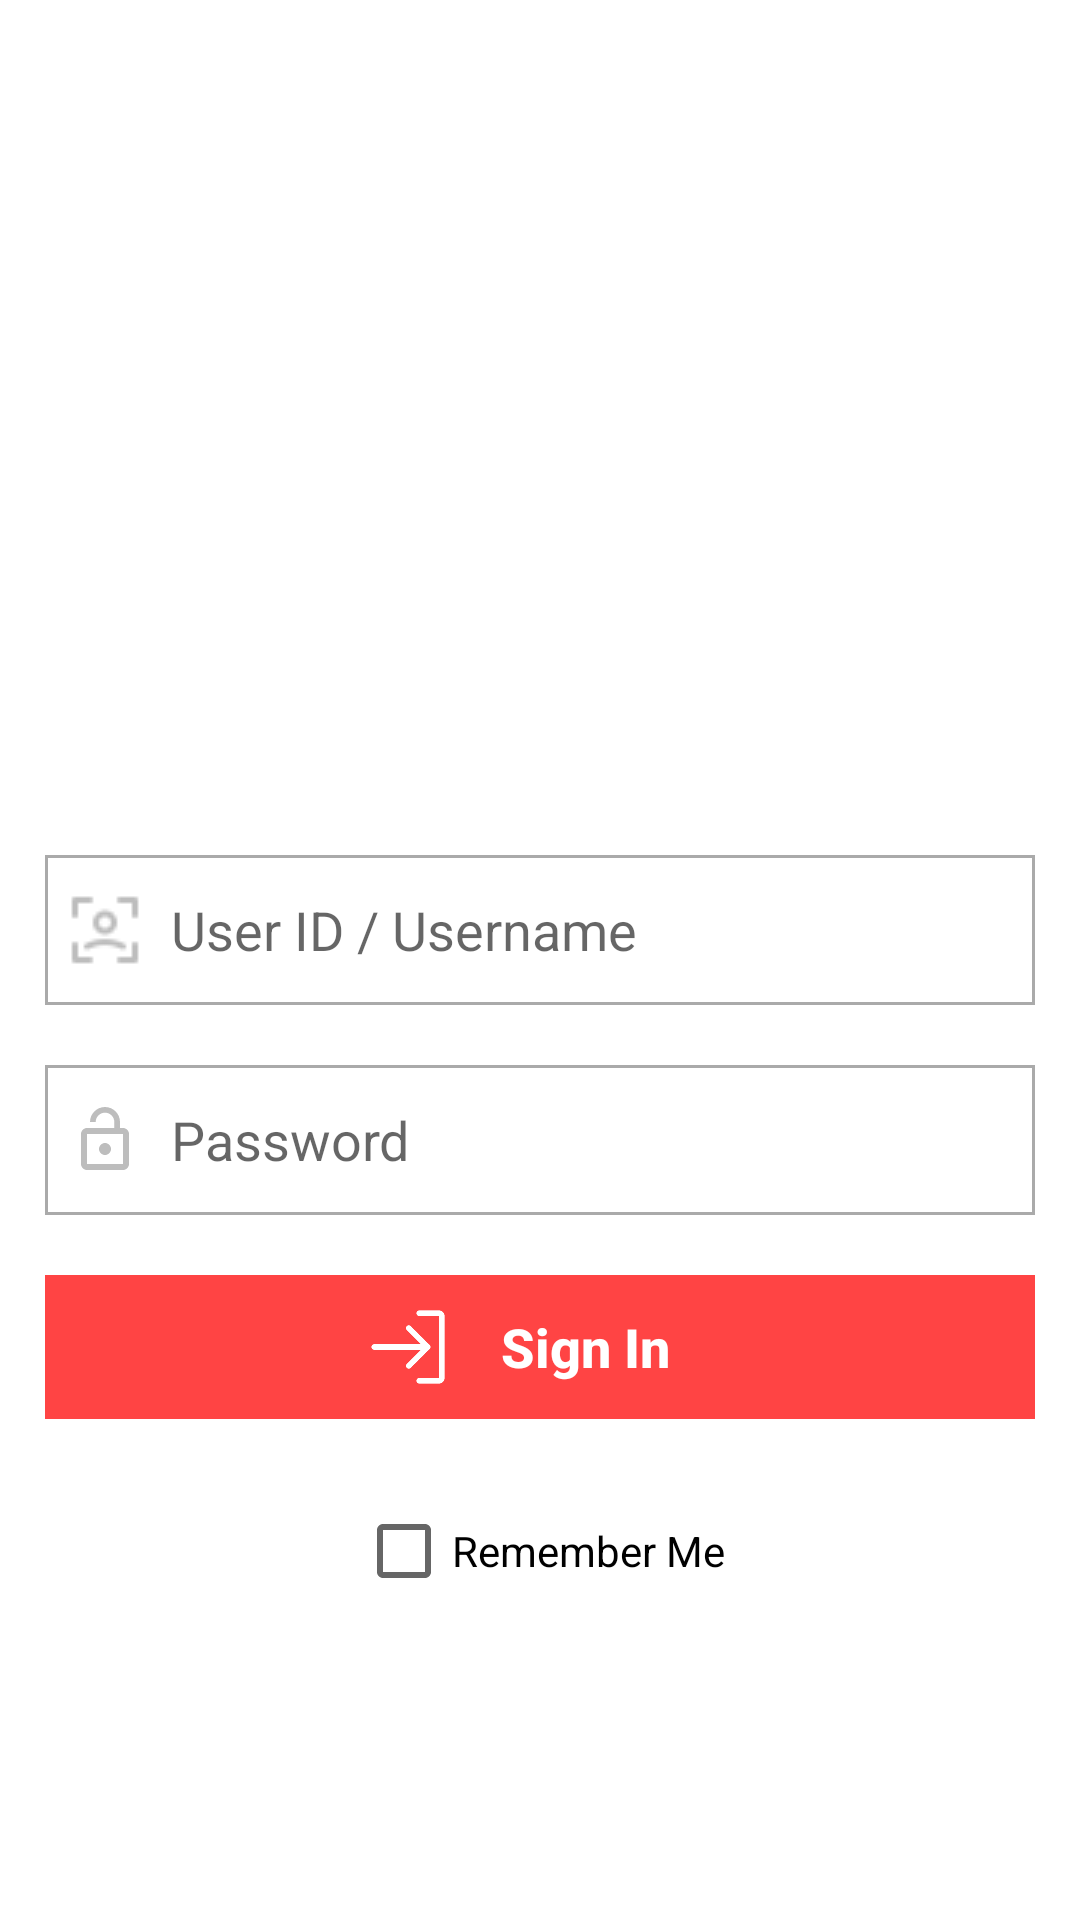

Write the Android layout XML for this screen, with the resource values it uses.
<!-- AndroidManifest.xml: application theme Theme.ShareOfShelf -->
<!-- res/layout/activity_login.xml -->
<?xml version="1.0" encoding="utf-8"?>
<androidx.constraintlayout.widget.ConstraintLayout
    xmlns:android="http://schemas.android.com/apk/res/android"
    xmlns:app="http://schemas.android.com/apk/res-auto"
    xmlns:tools="http://schemas.android.com/tools"
    android:layout_width="match_parent"
    android:layout_height="match_parent"
    android:padding="15dp"
    tools:context=".ui.LoginActivity">

    <androidx.appcompat.widget.AppCompatImageView
        android:id="@+id/logo"
        android:layout_width="200dp"
        android:layout_height="200dp"
        android:src="@drawable/logo"
        android:layout_marginTop="50dp"
        app:layout_constraintEnd_toEndOf="parent"
        app:layout_constraintStart_toStartOf="parent"
        app:layout_constraintTop_toTopOf="parent"/>
    <androidx.appcompat.widget.AppCompatEditText
        android:id="@+id/etUsername"
        android:layout_width="match_parent"
        android:layout_height="50dp"
        android:paddingStart="8dp"
        android:drawablePadding="10dp"
        android:inputType="textEmailAddress"
        android:drawableStart="@drawable/username_icon"
        android:hint="@string/user_id_username"
        android:background="@drawable/edittext_border"
        android:layout_marginTop="20dp"
        app:layout_constraintTop_toBottomOf="@+id/logo"/>
    <androidx.appcompat.widget.AppCompatEditText
        android:id="@+id/etPassword"
        android:layout_width="match_parent"
        android:layout_height="50dp"
        android:paddingStart="8dp"
        android:inputType="textPassword"
        android:drawablePadding="10dp"
        android:hint="@string/password"
        android:drawableStart="@drawable/password_icon"
        android:background="@drawable/edittext_border"
        android:layout_marginTop="20dp"
        app:layout_constraintTop_toBottomOf="@+id/etUsername"/>

    <RelativeLayout
        android:id="@+id/layoutButton"
        android:layout_width="match_parent"
        android:layout_height="wrap_content"
        android:layout_marginTop="20dp"
        android:gravity="center"
        android:background="@android:color/holo_red_light"
        app:layout_constraintTop_toBottomOf="@+id/etPassword">

        <androidx.appcompat.widget.AppCompatImageView
            android:id="@+id/icon"
            android:layout_width="30dp"
            android:layout_height="30dp"
            android:layout_centerInParent="true"
            android:src="@drawable/signin_icon" />
        <androidx.appcompat.widget.AppCompatButton
            android:layout_width="wrap_content"
            android:layout_height="wrap_content"
            android:text="@string/sign_in"
            android:textStyle="bold"
            android:textSize="18dp"
            android:background="@android:color/transparent"
            android:gravity="center"
            android:layout_centerInParent="true"
            android:layout_toRightOf="@+id/icon"
            android:textColor="@android:color/white"
            android:textAllCaps="false" />
    </RelativeLayout>

    <CheckBox
        android:id="@+id/cbRememberMe"
        android:layout_width="wrap_content"
        android:layout_height="wrap_content"
        android:layout_marginTop="20dp"
        app:layout_constraintStart_toStartOf="parent"
        app:layout_constraintEnd_toEndOf="parent"
        android:text="@string/remember_me"
        app:layout_constraintTop_toBottomOf="@+id/layoutButton"/>


    <ProgressBar
        android:id="@+id/progress"
        android:layout_width="wrap_content"
        android:layout_height="wrap_content"
        android:visibility="gone"
        app:layout_constraintTop_toTopOf="parent"
        app:layout_constraintBottom_toBottomOf="parent"
        app:layout_constraintStart_toStartOf="parent"
        app:layout_constraintEnd_toEndOf="parent"/>
</androidx.constraintlayout.widget.ConstraintLayout>
<!-- resources referenced by this layout -->
<resources>
  <!-- drawable edittext_border (drawable) -->
  <?xml version="1.0" encoding="utf-8"?>
  <shape xmlns:android="http://schemas.android.com/apk/res/android">
      <stroke
          android:width="1dp"
          android:color="@android:color/darker_gray" />
      <solid
          android:color="@android:color/white"/>
  </shape>
  <!-- drawable password_icon (drawable) -->
  <vector android:autoMirrored="true" android:height="24dp"
      android:tint="#BDBDBD" android:viewportHeight="24"
      android:viewportWidth="24" android:width="24dp" xmlns:android="http://schemas.android.com/apk/res/android">
      <path android:fillColor="@android:color/white" android:pathData="M12,17c1.1,0 2,-0.9 2,-2s-0.9,-2 -2,-2 -2,0.9 -2,2 0.9,2 2,2zM18,8h-1L17,6c0,-2.76 -2.24,-5 -5,-5S7,3.24 7,6h1.9c0,-1.71 1.39,-3.1 3.1,-3.1 1.71,0 3.1,1.39 3.1,3.1v2L6,8c-1.1,0 -2,0.9 -2,2v10c0,1.1 0.9,2 2,2h12c1.1,0 2,-0.9 2,-2L20,10c0,-1.1 -0.9,-2 -2,-2zM18,20L6,20L6,10h12v10z"/>
  </vector>
  <!-- drawable signin_icon: png bitmap (drawable, 2916 bytes) -->
  <!-- drawable username_icon: png bitmap (drawable, 903 bytes) -->
  <string name="password">Password</string>
  <string name="remember_me">Remember Me</string>
  <string name="sign_in">Sign In</string>
  <string name="user_id_username">User ID / Username</string>
  <style name="Theme.ShareOfShelf" parent="Theme.MaterialComponents.DayNight.DarkActionBar">
          
          <item name="colorPrimary">@android:color/white</item>
          <item name="colorPrimaryVariant">#80ffffff</item>
          <item name="colorOnPrimary">@android:color/black</item>
          
          <item name="colorSecondary">@android:color/white</item>
          <item name="colorSecondaryVariant">#80ffffff</item>
          <item name="colorOnSecondary">@color/black</item>
          
          <item name="android:statusBarColor">?attr/colorPrimaryVariant</item>
          
      </style>
  <color name="black">#FF000000</color>
</resources>
